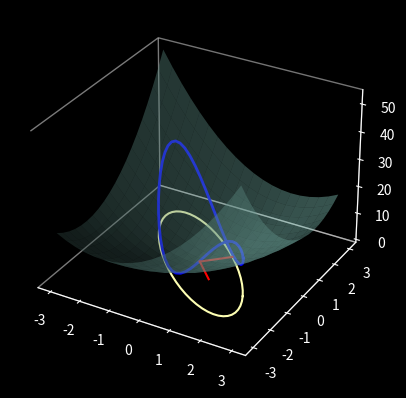

Here is the Python script that generated this plot:
import numpy as np
import matplotlib.pyplot as plt
from sympy import symbols

x, y = symbols('x y')
X = np.array([x, y]).reshape(-1, 1)
A = np.array([[2, -1],
              [-1, 2]])

X1 = np.linalg.eig(A)[1].T[0]
X2 = np.linalg.eig(A)[1].T[1]


forma = np.dot(X.T, np.dot(A, X))[0, 0]

def L(xx, yy):
    return float((forma.subs(x, xx)).subs(y, yy))


xx, yy = np.linspace(-3, 3, 20), np.linspace(-3, 3, 20)
x0s, y0s = np.meshgrid(xx, yy)
XX = np.c_[x0s.ravel(), y0s.ravel()]
z0s = np.array([L(XX[i][0], XX[i][1]) for i in range(len(XX))])
z0s = z0s.reshape(x0s.shape)



theta = np.linspace(0, 2 * np.pi)
xe = np.cos(theta)
ye = np.sin(theta)
X_circ = np.c_[xe, ye]
X_elip = np.dot(X_circ, A)
Z_elip = np.array([L(X_elip[i, 0], X_elip[i, 1]) for i in range(len(X_elip))])


plt.style.use("dark_background")
fig, ax = plt.subplots(1, subplot_kw={'projection':'3d'})

ax.grid(False)
ax.xaxis.pane.fill = False
ax.yaxis.pane.fill = False
ax.zaxis.pane.fill = False
ax.plot_surface(x0s, y0s, z0s, alpha=0.4)
ax.plot(X_elip[:, 0], X_elip[:, 1], np.zeros_like(X_elip[:, 0]))
ax.plot(X_elip[:, 0], X_elip[:, 1], Z_elip, color='blue', linewidth=2)
ax.plot([0, X1[0]], [0, X1[1]], [0,0], color='red')
ax.plot([0, X2[0]], [0, X2[1]], [0,0], color='red')
plt.show()
